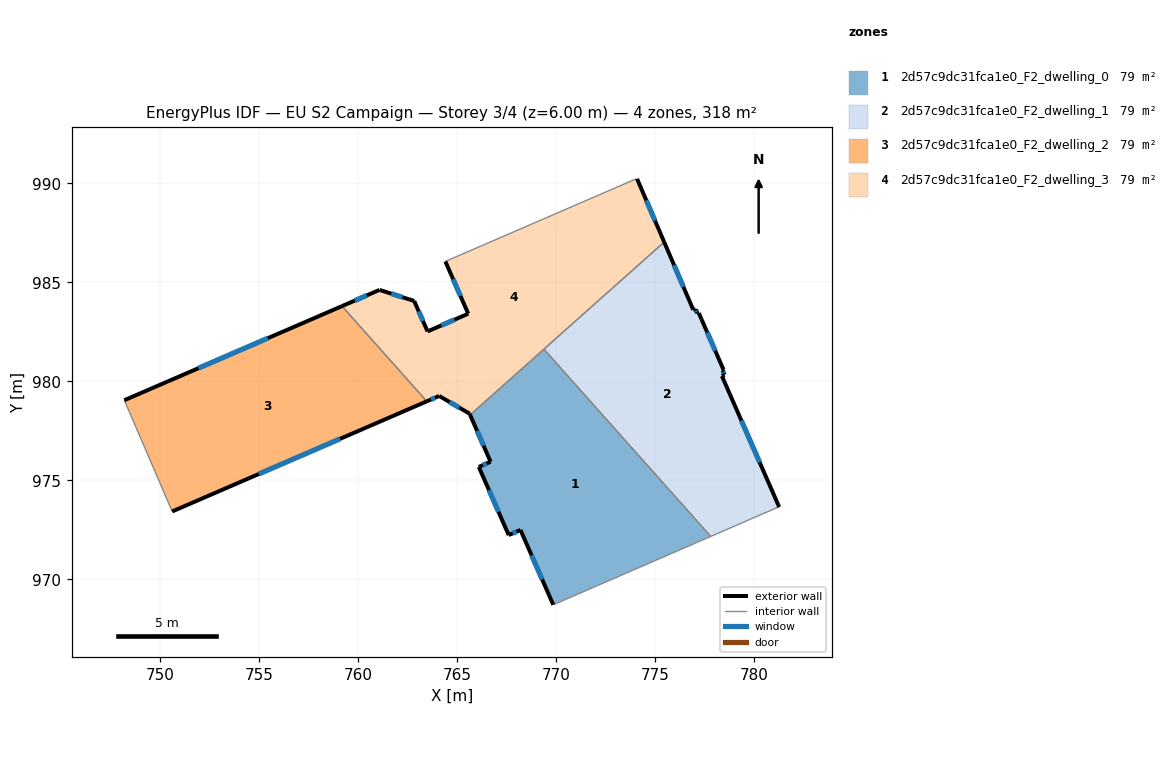
=== STOREY PLAN SPEC (per zone: floor XY polygon, exterior-wall plan segments, windows/doors) ===
zone 1: 2d57c9dc31fca1e0_F2_dwelling_0  (79.5 m²)
  floor: (769.40, 981.63) (777.83, 972.17) (769.88, 968.72) (768.22, 972.50) (767.62, 972.24) (766.11, 975.68) (766.71, 975.94) (765.67, 978.31)
  exterior wall: (766.11, 975.68) – (767.62, 972.24)  [3.8 m]
    window: (766.63, 974.51) – (767.11, 973.41)  [1.2 m²]
  exterior wall: (766.71, 975.94) – (766.11, 975.68)  [0.6 m]
    window: (766.51, 975.85) – (766.32, 975.77)  [0.2 m²]
  exterior wall: (765.68, 978.31) – (766.71, 975.94)  [2.6 m]
    window: (766.03, 977.50) – (766.36, 976.75)  [0.8 m²]
  exterior wall: (768.22, 972.50) – (769.88, 968.72)  [4.1 m]
    window: (768.78, 971.21) – (769.31, 970.00)  [1.3 m²]
  exterior wall: (767.62, 972.24) – (768.22, 972.50)  [0.6 m]
    window: (767.83, 972.33) – (768.02, 972.41)  [0.2 m²]
  interior walls: 3
zone 2: 2d57c9dc31fca1e0_F2_dwelling_1  (79.5 m²)
  floor: (777.23, 983.45) (778.48, 980.59) (778.43, 980.57) (778.52, 980.34) (778.39, 980.27) (781.29, 973.66) (781.23, 973.64) (777.83, 972.17) (769.40, 981.63) (775.48, 987.04) (776.94, 983.62) (777.06, 983.64) (777.16, 983.44)
  exterior wall: (778.52, 980.34) – (778.43, 980.57)  [0.2 m]
    window: (778.49, 980.41) – (778.46, 980.49)  [0.1 m²]
  exterior wall: (778.39, 980.27) – (778.52, 980.34)  [0.1 m]
  exterior wall: (781.29, 973.66) – (778.39, 980.27)  [7.2 m]
    window: (780.30, 975.91) – (779.38, 978.02)  [2.2 m²]
  exterior wall: (776.94, 983.62) – (775.48, 987.04)  [3.7 m]
    window: (776.45, 984.78) – (775.98, 985.88)  [1.1 m²]
  exterior wall: (777.06, 983.64) – (776.94, 983.62)  [0.1 m]
  exterior wall: (777.16, 983.44) – (777.06, 983.64)  [0.2 m]
    window: (777.13, 983.51) – (777.10, 983.57)  [0.1 m²]
  exterior wall: (777.23, 983.45) – (777.16, 983.44)  [0.1 m]
  exterior wall: (778.48, 980.59) – (777.23, 983.45)  [3.1 m]
    window: (778.05, 981.56) – (777.65, 982.48)  [1.0 m²]
  exterior wall: (778.43, 980.57) – (778.48, 980.59)  [0.1 m]
  interior walls: 4
zone 3: 2d57c9dc31fca1e0_F2_dwelling_2  (79.5 m²)
  floor: (759.20, 983.80) (763.49, 979.00) (750.62, 973.43) (748.21, 979.05)
  exterior wall: (750.62, 973.43) – (763.49, 979.00)  [14.0 m]
    window: (755.00, 975.32) – (759.11, 977.10)  [4.3 m²]
  exterior wall: (759.20, 983.80) – (748.21, 979.05)  [12.0 m]
    window: (755.46, 982.19) – (751.95, 980.67)  [3.7 m²]
  interior walls: 2
zone 4: 2d57c9dc31fca1e0_F2_dwelling_3  (79.5 m²)
  floor: (774.11, 990.23) (775.48, 987.04) (765.67, 978.31) (765.65, 978.37) (764.11, 979.27) (763.49, 979.00) (759.20, 983.80) (761.10, 984.62) (762.85, 984.06) (763.52, 982.53) (765.58, 983.42) (764.42, 986.06) (774.00, 990.21)
  exterior wall: (761.10, 984.62) – (759.20, 983.80)  [2.1 m]
    window: (760.45, 984.34) – (759.85, 984.08)  [0.6 m²]
  exterior wall: (762.85, 984.06) – (761.10, 984.62)  [1.8 m]
    window: (762.25, 984.25) – (761.69, 984.43)  [0.6 m²]
  exterior wall: (763.53, 982.53) – (762.85, 984.06)  [1.7 m]
    window: (763.29, 983.05) – (763.08, 983.54)  [0.5 m²]
  exterior wall: (765.58, 983.42) – (763.53, 982.53)  [2.2 m]
    window: (764.88, 983.12) – (764.22, 982.83)  [0.7 m²]
  exterior wall: (764.42, 986.06) – (765.58, 983.42)  [2.9 m]
    window: (764.82, 985.16) – (765.19, 984.32)  [0.9 m²]
  exterior wall: (775.48, 987.04) – (774.11, 990.23)  [3.5 m]
    window: (775.01, 988.13) – (774.58, 989.14)  [1.1 m²]
  exterior wall: (765.65, 978.37) – (765.68, 978.31)  [0.1 m]
  exterior wall: (764.11, 979.27) – (765.65, 978.37)  [1.8 m]
    window: (764.63, 978.96) – (765.12, 978.68)  [0.5 m²]
  exterior wall: (763.49, 979.00) – (764.11, 979.27)  [0.7 m]
    window: (763.70, 979.09) – (763.90, 979.17)  [0.2 m²]
  interior walls: 5

=== DERIVED (storey summary) ===
Building: EU S2 Campaign
Storey: 3 of 4  (floor level z = 6.00 m)
Storey gross floor area: 317.9 m²
Zones on this storey: 4
  - 2d57c9dc31fca1e0_F2_dwelling_0: floor 79.5 m²; exterior wall 11.8 m (35.3 m²); 5 window(s) 3.6 m²; WWR 10.2%
  - 2d57c9dc31fca1e0_F2_dwelling_1: floor 79.5 m²; exterior wall 14.9 m (44.8 m²); 5 window(s) 4.5 m²; WWR 9.9%
  - 2d57c9dc31fca1e0_F2_dwelling_2: floor 79.5 m²; exterior wall 26.0 m (78.0 m²); 2 window(s) 8.0 m²; WWR 10.2%
  - 2d57c9dc31fca1e0_F2_dwelling_3: floor 79.5 m²; exterior wall 16.7 m (50.1 m²); 8 window(s) 5.1 m²; WWR 10.2%
Zone adjacency (shared interzone walls):
  - 2d57c9dc31fca1e0_F2_dwelling_0 ↔ 2d57c9dc31fca1e0_F2_dwelling_1
  - 2d57c9dc31fca1e0_F2_dwelling_0 ↔ 2d57c9dc31fca1e0_F2_dwelling_3
  - 2d57c9dc31fca1e0_F2_dwelling_1 ↔ 2d57c9dc31fca1e0_F2_dwelling_3
  - 2d57c9dc31fca1e0_F2_dwelling_2 ↔ 2d57c9dc31fca1e0_F2_dwelling_3